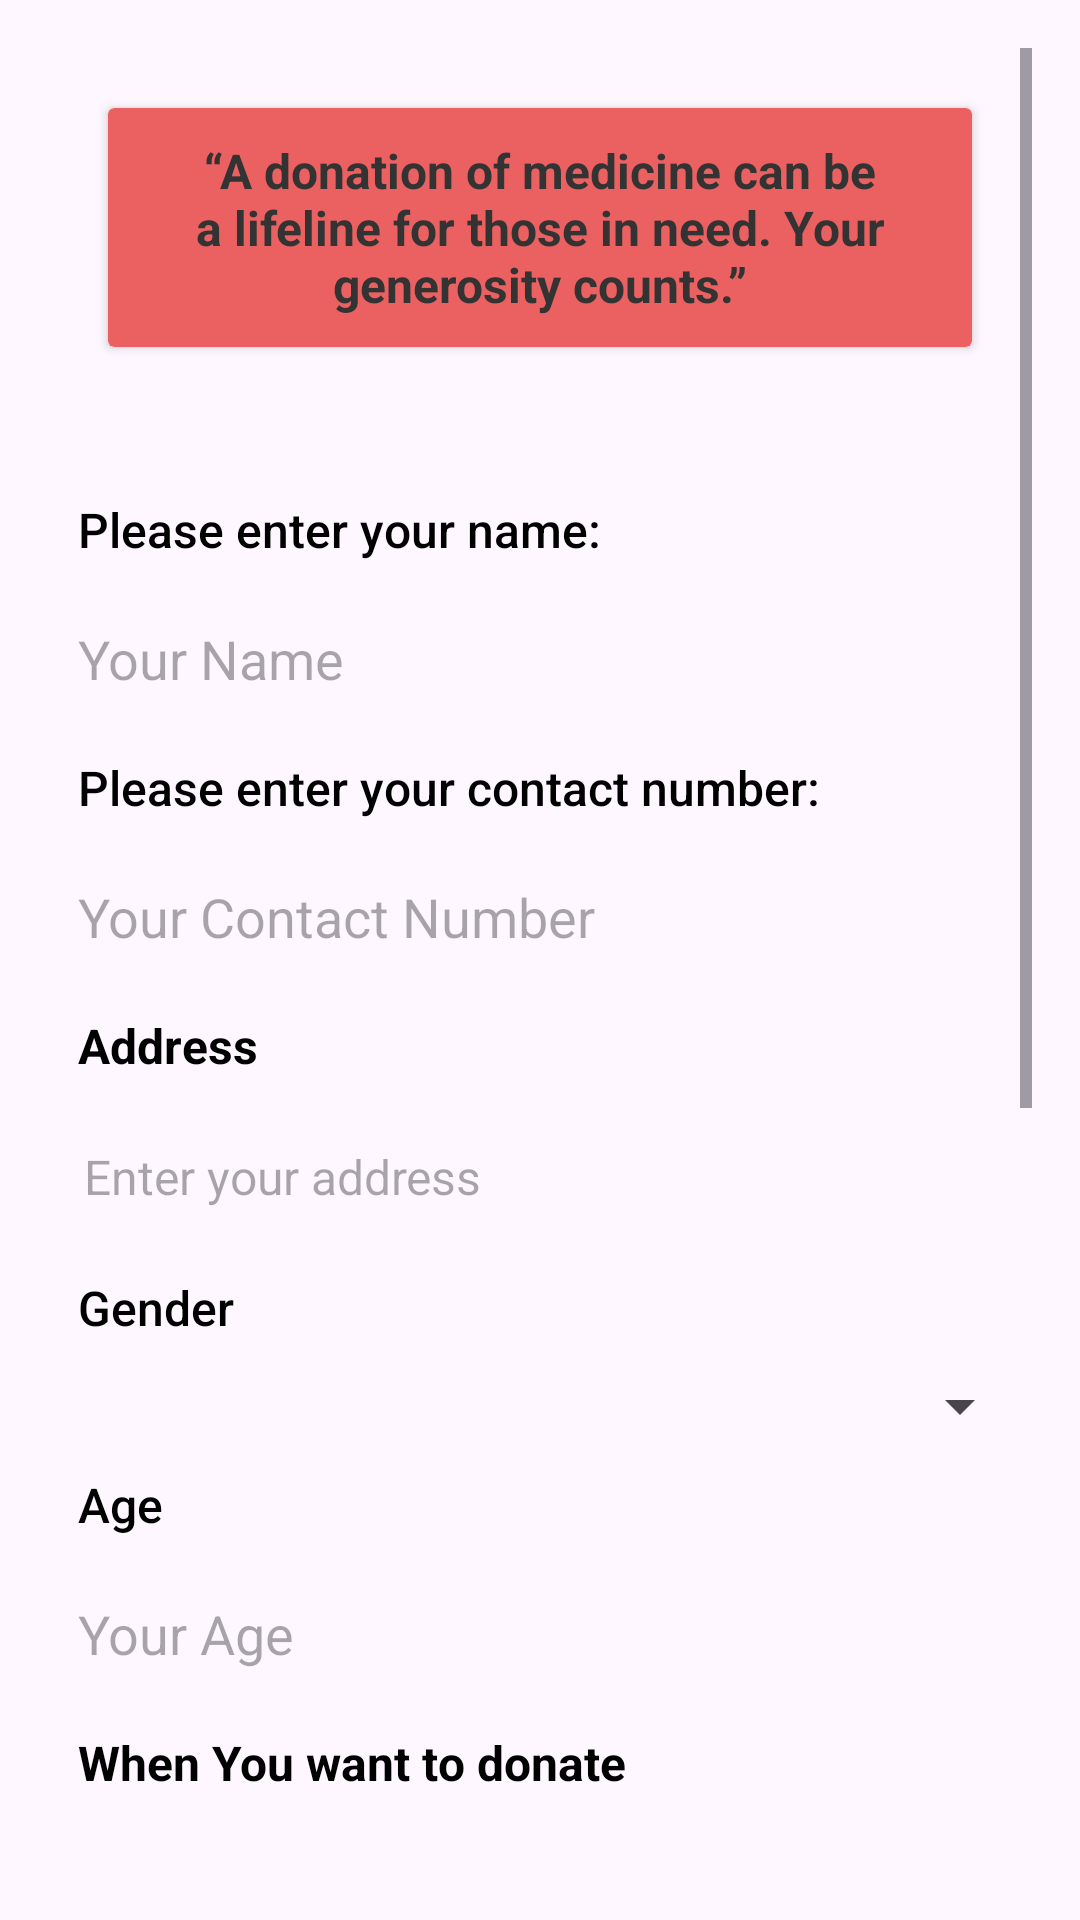

Produce the Android XML layout that renders to this screen, including the resource entries it uses.
<!-- AndroidManifest.xml: application theme Theme.DonorApp -->
<!-- res/layout/fragment_medicine_donation.xml -->
<?xml version="1.0" encoding="utf-8"?>
<ScrollView xmlns:android="http://schemas.android.com/apk/res/android"
    xmlns:tools="http://schemas.android.com/tools"
    android:layout_width="match_parent"
    android:layout_height="match_parent"
    android:orientation="vertical"
    android:padding="@dimen/dp_16"
    tools:context=".donate.MedicineDonation">

    <LinearLayout
        android:layout_width="match_parent"
        android:layout_height="wrap_content"
        android:orientation="vertical">

        <androidx.cardview.widget.CardView
            android:layout_width="match_parent"
            android:layout_height="wrap_content"
            android:layout_margin="@dimen/dp_20"
            android:layout_marginTop="@dimen/dp_20"
            android:backgroundTint="#EB6060">


            
            <TextView
                android:id="@+id/card_quote"
                android:layout_width="match_parent"
                android:layout_height="wrap_content"
                android:fontFamily="sans-serif"
                android:padding="@dimen/dp_10"
                android:text="“A donation of medicine can be a lifeline for those in need. Your generosity counts.”"
                android:textAlignment="center"
                android:textColor="#333333"
                android:textSize="16sp"
                android:textStyle="bold" />
        </androidx.cardview.widget.CardView>


        
        <TextView
            android:id="@+id/ask_name"
            android:layout_width="match_parent"
            android:layout_height="wrap_content"
            android:layout_marginTop="@dimen/dp_20"
            android:fontFamily="sans-serif-medium"
            android:inputType="textPersonName"
            android:padding="@dimen/dp_10"
            android:text="Please enter your name:"
            android:textColor="#000000"
            android:textSize="16sp" />

        <EditText
            android:id="@+id/edit_name"
            android:layout_width="match_parent"
            android:layout_height="wrap_content"
            android:background="@drawable/edit_text_border"
            android:hint="Your Name"
            android:inputType="textPersonName"
            android:padding="10dp" />

        <TextView
            android:id="@+id/ask_number"
            android:layout_width="match_parent"
            android:layout_height="wrap_content"
            android:fontFamily="sans-serif-medium"
            android:padding="@dimen/dp_10"
            android:text="Please enter your contact number:"
            android:textColor="#000000"
            android:textSize="16sp" />

        <EditText
            android:id="@+id/edit_number"
            android:layout_width="match_parent"
            android:layout_height="wrap_content"
            android:background="@drawable/edit_text_border"
            android:hint="Your Contact Number"
            android:inputType="phone"
            android:maxLength="10"
            android:padding="10dp" />

        <TextView
            android:layout_width="match_parent"
            android:layout_height="wrap_content"
            android:padding="@dimen/dp_10"
            android:text="Address"
            android:textColor="@android:color/black"
            android:textSize="16sp"
            android:textStyle="bold" />


        <EditText
            android:id="@+id/etAddress"
            android:layout_width="match_parent"
            android:layout_height="wrap_content"
            android:background="@drawable/rounded_border"
            android:hint="Enter your address"
            android:inputType="textPostalAddress"
            android:padding="12dp"
            android:textColor="@android:color/black"
            android:textSize="16sp" />

        <TextView
            android:layout_width="match_parent"
            android:layout_height="wrap_content"
            android:fontFamily="sans-serif-medium"
            android:padding="@dimen/dp_10"
            android:text="Gender"
            android:textColor="#000000"
            android:textSize="16sp" />

        <Spinner
            android:id="@+id/gender_spinner"
            android:layout_width="match_parent"
            android:layout_height="wrap_content"
            android:padding="@dimen/dp_12" />

        <TextView
            android:layout_width="match_parent"
            android:layout_height="wrap_content"
            android:fontFamily="sans-serif-medium"
            android:padding="@dimen/dp_10"
            android:text="Age"
            android:textColor="#000000"
            android:textSize="16sp" />

        <EditText
            android:id="@+id/edit_Age"
            android:layout_width="match_parent"
            android:layout_height="wrap_content"
            android:background="@drawable/edit_text_border"
            android:hint="Your Age"
            android:inputType="phone"
            android:padding="10dp" />

        <TextView
            android:layout_width="match_parent"
            android:layout_height="wrap_content"
            android:padding="@dimen/dp_10"
            android:text="When You want to donate"
            android:textColor="@android:color/black"
            android:textSize="16sp"
            android:textStyle="bold" />


        <EditText
            android:id="@+id/donationDate"
            android:layout_width="match_parent"
            android:layout_height="wrap_content"
            android:background="@drawable/rounded_border"
            android:clickable="true"
            android:focusable="false"
            android:hint="choose Date"
            android:inputType="none"
            android:padding="12dp"
            android:textColor="@android:color/black"
            android:textSize="16sp" />

        <TextView
            android:id="@+id/ask_medicine_type"
            android:layout_width="match_parent"
            android:layout_height="wrap_content"
            android:fontFamily="sans-serif-medium"
            android:padding="@dimen/dp_10"
            android:text="What type of medicine would you like to donate?"
            android:textColor="#000000"
            android:textSize="16sp" />

        <EditText
            android:id="@+id/edit_medicine_type"
            android:layout_width="match_parent"
            android:layout_height="wrap_content"
            android:background="@drawable/edit_text_border"
            android:hint="Medicine Type (e.g., Painkillers, Antibiotics)"
            android:inputType="text"
            android:padding="10dp" />

        <TextView
            android:id="@+id/ask_amount"
            android:layout_width="match_parent"
            android:layout_height="wrap_content"
            android:fontFamily="sans-serif-medium"
            android:padding="@dimen/dp_10"
            android:text="Please enter the amount of medicine you'd like to donate:"
            android:textColor="#000000"
            android:textSize="16sp" />

        <EditText
            android:id="@+id/edit_amount"
            android:layout_width="match_parent"
            android:layout_height="wrap_content"
            android:background="@drawable/edit_text_border"
            android:hint="Amount (in units or weight)"
            android:inputType="numberDecimal"
            android:padding="10dp" />

        <TextView
            android:layout_width="wrap_content"
            android:layout_height="wrap_content"
            android:text="Donate Anonymously?"
            android:textColor="@android:color/black"
            android:textSize="16sp"
            android:textStyle="bold" />

        <RadioGroup
            android:id="@+id/anonymousGroup"
            android:layout_width="wrap_content"
            android:layout_height="wrap_content"
            android:layout_gravity="center"
            android:orientation="horizontal">

            <RadioButton
                android:id="@+id/anonymousYes"
                android:layout_width="wrap_content"
                android:layout_height="wrap_content"
                android:text="Yes" />

            <RadioButton
                android:id="@+id/anonymousNo"
                android:layout_width="wrap_content"
                android:layout_height="wrap_content"
                android:text="No" />
        </RadioGroup>

        <CheckBox
            android:id="@+id/resetCheckBox"
            android:layout_width="wrap_content"
            android:layout_height="wrap_content"
            android:layout_marginTop="16dp"
            android:layout_marginBottom="16dp"
            android:text="Reset Form"
            android:textColor="@android:color/black"
            android:textSize="16sp" />
        
        <Button
            android:id="@+id/submit_button"
            android:layout_width="match_parent"
            android:layout_height="wrap_content"
            android:layout_margin="@dimen/dp_20"
            android:padding="@dimen/dp_10"
            android:text="Donate Medicine" />

    </LinearLayout>

</ScrollView>
<!-- resources referenced by this layout -->
<resources>
  <dimen name="dp_10">10dp</dimen>
  <dimen name="dp_12">12dp</dimen>
  <dimen name="dp_16">16dp</dimen>
  <dimen name="dp_20">20dp</dimen>
  <!-- drawable edit_text_border (drawable) -->
  <?xml version="1.0" encoding="utf-8"?>
  <selector xmlns:android="http://schemas.android.com/apk/res/android">
      <solid android:color="#FFFFFF"/> 
      <corners android:radius="8dp"/> 
      <stroke android:color="#000000" android:width="2dp"/> 
  </selector>
  <!-- drawable rounded_border (drawable) -->
  <?xml version="1.0" encoding="utf-8"?>
  <selector xmlns:android="http://schemas.android.com/apk/res/android">
      <solid android:color="#FFFFFF"/>
      <corners android:radius="8dp"/>
      <stroke android:color="#D3D3D3" android:width="1dp"/>
  </selector>
  <style name="Theme.DonorApp" parent="Base.Theme.DonorApp" />
  <style name="Base.Theme.DonorApp" parent="Theme.Material3.DayNight.NoActionBar">
          
          
          <item name="colorPrimary">@color/red</item>
          <item name="colorOnPrimary">@color/black</item>
          <item name="colorPrimaryContainer">@color/red</item>
          <item name="colorOnPrimaryContainer">@color/black</item>
          <item name="colorSecondaryContainer">@color/red</item>
          <item name="android:fontFamily">sans-serif</item>
      </style>
  <color name="red">#D32F2E</color>
  <color name="black">#FF000000</color>
</resources>
